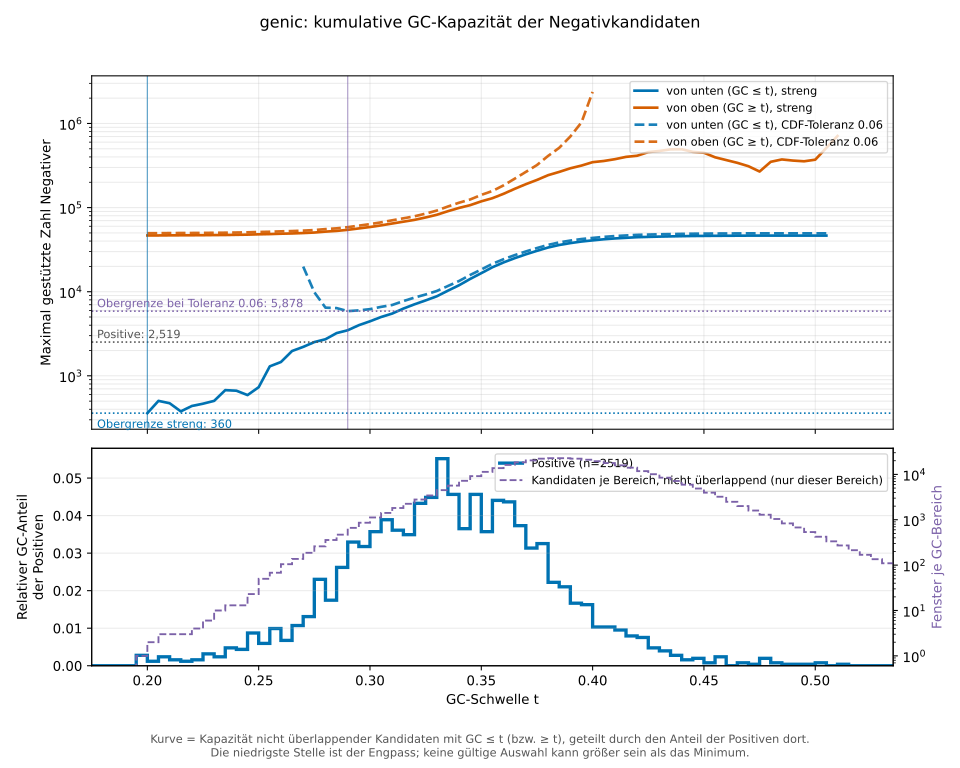

The table this chart was drawn from, first rows:
bin_index	bin_start	bin_end	positive_cdf_at_upper_edge	cumulative_capacity_gc_at_most_bin	supported_negatives_from_low_tail	cumulative_capacity_gc_at_least_bin	supported_negatives_from_high_tail	supported_negatives_from_low_tail_strict	supported_negatives_from_high_tail_stric…
0	0	0.005	0	NA	NA	NA	NA	NA	NA
1	0.005	0.01	0	NA	NA	NA	NA	NA	NA
2	0.01	0.015	0	NA	NA	NA	NA	NA	NA
3	0.015	0.02	0	NA	NA	NA	NA	NA	NA
4	0.02	0.025	0	NA	NA	NA	NA	NA	NA
5	0.025	0.03	0	NA	NA	NA	NA	NA	NA
6	0.03	0.035	0	NA	NA	NA	NA	NA	NA
7	0.035	0.04	0	NA	NA	NA	NA	NA	NA
8	0.04	0.045	0	NA	NA	NA	NA	NA	NA
9	0.045	0.05	0	NA	NA	NA	NA	NA	NA
10	0.05	0.055	0	NA	NA	NA	NA	NA	NA
11	0.055	0.06	0	NA	NA	NA	NA	NA	NA
12	0.06	0.065	0	NA	NA	NA	NA	NA	NA
13	0.065	0.07	0	NA	NA	NA	NA	NA	NA
14	0.07	0.075	0	NA	NA	NA	NA	NA	NA
15	0.075	0.08	0	NA	NA	NA	NA	NA	NA
16	0.08	0.085	0	NA	NA	NA	NA	NA	NA
17	0.085	0.09	0	NA	NA	NA	NA	NA	NA
18	0.09	0.095	0	NA	NA	NA	NA	NA	NA
19	0.095	0.1	0	NA	NA	NA	NA	NA	NA
20	0.1	0.105	0	NA	NA	NA	NA	NA	NA
21	0.105	0.11	0	NA	NA	NA	NA	NA	NA
22	0.11	0.115	0	NA	NA	NA	NA	NA	NA
23	0.115	0.12	0	NA	NA	NA	NA	NA	NA
24	0.12	0.125	0	NA	NA	NA	NA	NA	NA
25	0.125	0.13	0	NA	NA	NA	NA	NA	NA
26	0.13	0.135	0	NA	NA	NA	NA	NA	NA
27	0.135	0.14	0	NA	NA	NA	NA	NA	NA
28	0.14	0.145	0	NA	NA	NA	NA	NA	NA
29	0.145	0.15	0	NA	NA	NA	NA	NA	NA
30	0.15	0.155	0	NA	NA	NA	NA	NA	NA
31	0.155	0.16	0	NA	NA	NA	NA	NA	NA
32	0.16	0.165	0	NA	NA	NA	NA	NA	NA
33	0.165	0.17	0	NA	NA	NA	NA	NA	NA
34	0.17	0.175	0	NA	NA	NA	NA	NA	NA
35	0.175	0.18	0	NA	NA	NA	NA	NA	NA
36	0.18	0.185	0	NA	NA	NA	NA	NA	NA
37	0.185	0.19	0	NA	NA	NA	NA	NA	NA
38	0.19	0.195	0	NA	NA	NA	NA	NA	NA
39	0.195	0.2	0.002779	1	NA	NA	NA	359.9	NA
40	0.2	0.205	0.00397	2	NA	46479	49592	503.8	46609
41	0.205	0.21	0.006352	3	NA	46479	49655	472.3	46664
42	0.21	0.215	0.00794	3	NA	46479	49782	377.9	46776
43	0.215	0.22	0.009131	4	NA	46478	49866	438.1	46850
44	0.22	0.225	0.01072	5	NA	46478	49930	466.5	46906
45	0.225	0.23	0.01389	7	NA	46478	50015	503.8	46982
46	0.23	0.235	0.01628	11	NA	46478	50187	675.8	47133
47	0.235	0.24	0.02104	14	NA	46477	50315	665.4	47246
48	0.24	0.245	0.02541	15	NA	46477	50576	590.4	47476
49	0.245	0.25	0.03414	25	NA	46477	50817	732.3	47689
50	0.25	0.255	0.0401	52	NA	46477	51307	1297	48120
51	0.255	0.26	0.05002	73	NA	46472	51641	1459	48413
52	0.26	0.265	0.05677	112	NA	46467	52211	1973	48914
53	0.265	0.27	0.06749	149	19901	46462	52605	2208	49258
54	0.27	0.275	0.08059	203	9860	46455	53243	2519	49817
55	0.275	0.28	0.1036	282	6466	46448	54046	2722	50519
56	0.28	0.285	0.1211	390	6385	46435	55519	3221	51802
57	0.285	0.29	0.1473	513	5878	46415	56678	3483	52809
58	0.29	0.295	0.1802	721	5997	46391	58521	4000	54404
59	0.295	0.3	0.212	943	6204	46357	61015	4448	56549
... 140 more rows
